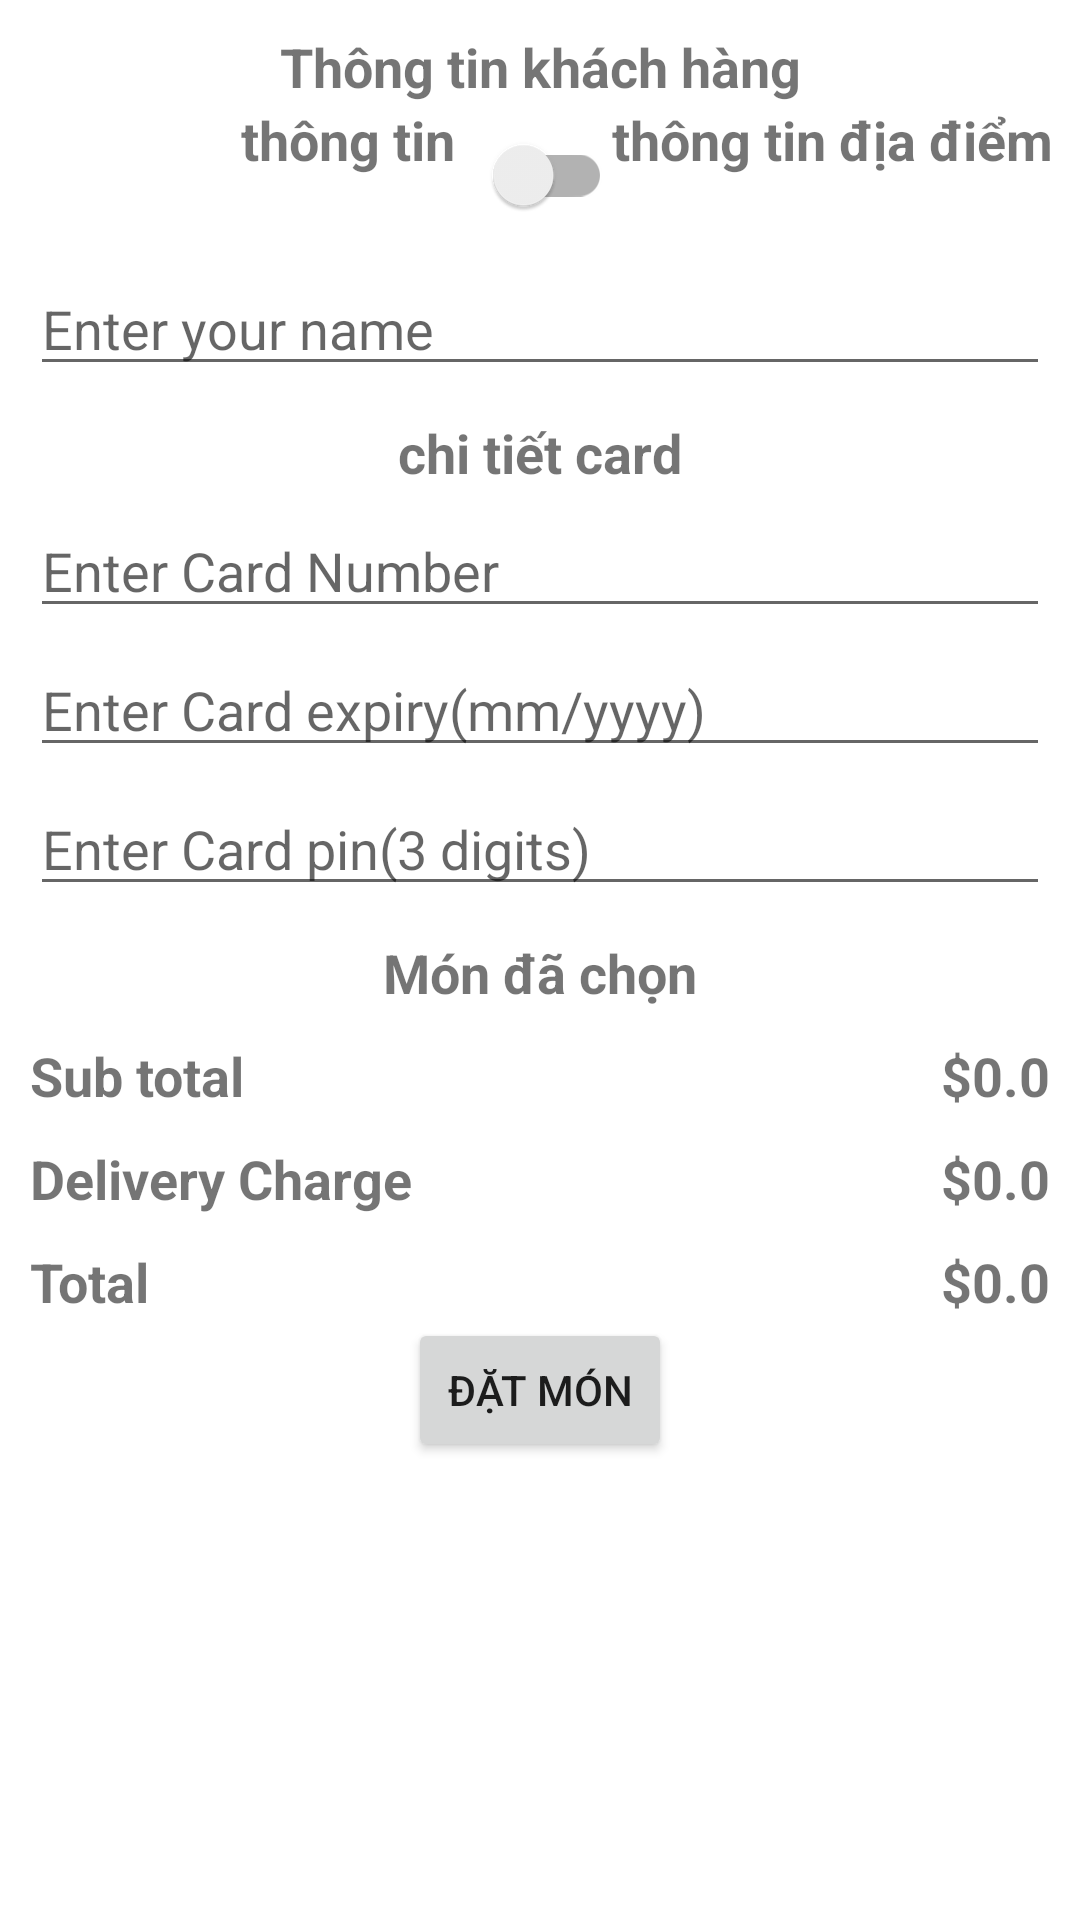

This screen was rendered from an Android layout file. Write that file and the resources it references.
<!-- AndroidManifest.xml: application theme Theme.FoodAppKotlin -->
<!-- res/layout/activity_place_your_order.xml -->
<?xml version="1.0" encoding="utf-8"?>
<ScrollView xmlns:android="http://schemas.android.com/apk/res/android"
    xmlns:app="http://schemas.android.com/apk/res-auto"
    xmlns:tools="http://schemas.android.com/tools"
    android:layout_width="match_parent"
    android:layout_height="match_parent"
    android:paddingBottom="@dimen/_10sdp"
    tools:context=".activites.PlaceYourOrderActivity">

    <androidx.constraintlayout.widget.ConstraintLayout
        android:layout_width="match_parent"
        android:layout_height="match_parent">

        <TextView
            android:id="@+id/tvCustomerDetails"
            android:layout_width="wrap_content"
            android:layout_height="wrap_content"
            android:layout_margin="10dp"
            android:text="Thông tin khách hàng"
            android:textSize="18sp"
            android:textStyle="bold"
            app:layout_constraintEnd_toEndOf="parent"
            app:layout_constraintStart_toStartOf="parent"
            app:layout_constraintTop_toTopOf="parent" />

        <TextView
            android:id="@+id/tvPickup"
            android:layout_width="wrap_content"
            android:layout_height="wrap_content"
            android:text="thông tin "
            android:textSize="18sp"
            android:textStyle="bold"
            app:layout_constraintEnd_toStartOf="@+id/switchDelivery"
            app:layout_constraintTop_toBottomOf="@+id/tvCustomerDetails" />

        <androidx.appcompat.widget.SwitchCompat
            android:id="@+id/switchDelivery"
            android:layout_width="wrap_content"
            android:layout_height="wrap_content"
            android:layout_marginStart="10dp"
            android:layout_marginEnd="10dp"
            android:layout_marginBottom="10dp"
            app:layout_constraintEnd_toEndOf="parent"
            app:layout_constraintStart_toStartOf="parent"
            app:layout_constraintTop_toBottomOf="@+id/tvCustomerDetails" />

        <TextView
            android:id="@+id/tvDelivery"
            android:layout_width="wrap_content"
            android:layout_height="wrap_content"
            android:text="thông tin địa điểm"
            android:textSize="18sp"
            android:textStyle="bold"
            app:layout_constraintStart_toEndOf="@+id/switchDelivery"
            app:layout_constraintTop_toBottomOf="@+id/tvCustomerDetails" />

        <EditText
            android:id="@+id/inputName"
            android:layout_width="match_parent"
            android:layout_height="wrap_content"
            android:layout_marginStart="10dp"
            android:layout_marginTop="05dp"
            android:layout_marginEnd="10dp"
            android:layout_marginBottom="05dp"
            android:hint="Enter your name"
            app:layout_constraintEnd_toEndOf="parent"
            app:layout_constraintStart_toStartOf="parent"
            app:layout_constraintTop_toBottomOf="@id/switchDelivery" />

        <EditText
            android:id="@+id/inputAddress"
            android:layout_width="match_parent"
            android:layout_height="wrap_content"
            android:layout_marginStart="10dp"
            android:layout_marginTop="05dp"
            android:layout_marginEnd="10dp"
            android:layout_marginBottom="05dp"
            android:hint="Enter your address"
            android:visibility="gone"
            app:layout_constraintEnd_toEndOf="parent"
            app:layout_constraintStart_toStartOf="parent"
            app:layout_constraintTop_toBottomOf="@id/inputName" />

        <EditText
            android:id="@+id/inputCity"
            android:layout_width="match_parent"
            android:layout_height="wrap_content"
            android:layout_marginStart="10dp"
            android:layout_marginTop="05dp"
            android:layout_marginEnd="10dp"
            android:layout_marginBottom="05dp"
            android:hint="Enter your city"
            android:visibility="gone"
            app:layout_constraintEnd_toEndOf="parent"
            app:layout_constraintStart_toStartOf="parent"
            app:layout_constraintTop_toBottomOf="@id/inputAddress" />

        <EditText
            android:id="@+id/inputState"
            android:layout_width="match_parent"
            android:layout_height="wrap_content"
            android:layout_marginStart="10dp"
            android:layout_marginTop="05dp"
            android:layout_marginEnd="10dp"
            android:layout_marginBottom="05dp"
            android:hint="Enter your state"
            android:visibility="gone"
            app:layout_constraintEnd_toEndOf="parent"
            app:layout_constraintStart_toStartOf="parent"
            app:layout_constraintTop_toBottomOf="@id/inputCity" />

        <EditText
            android:id="@+id/inputZip"
            android:layout_width="match_parent"
            android:layout_height="wrap_content"
            android:layout_marginStart="10dp"
            android:layout_marginTop="05dp"
            android:layout_marginEnd="10dp"
            android:layout_marginBottom="05dp"
            android:hint="Enter your zip"
            android:inputType="number"
            android:maxLength="5"
            android:visibility="gone"
            app:layout_constraintEnd_toEndOf="parent"
            app:layout_constraintStart_toStartOf="parent"
            app:layout_constraintTop_toBottomOf="@id/inputState" />

        <TextView
            android:id="@+id/tvCardDetails"
            android:layout_width="wrap_content"
            android:layout_height="wrap_content"
            android:layout_margin="10dp"
            android:text="chi tiết card"
            android:textSize="18sp"
            android:textStyle="bold"
            app:layout_constraintEnd_toEndOf="parent"
            app:layout_constraintStart_toStartOf="parent"
            app:layout_constraintTop_toBottomOf="@+id/inputZip" />

        <EditText
            android:id="@+id/inputCardNumber"
            android:layout_width="match_parent"
            android:layout_height="wrap_content"
            android:layout_marginStart="10dp"
            android:layout_marginTop="05dp"
            android:layout_marginEnd="10dp"
            android:layout_marginBottom="05dp"
            android:hint="Enter Card Number"
            android:inputType="number"
            android:maxLength="16"
            app:layout_constraintEnd_toEndOf="parent"
            app:layout_constraintStart_toStartOf="parent"
            app:layout_constraintTop_toBottomOf="@id/tvCardDetails" />

        <EditText
            android:id="@+id/inputCardExpiry"
            android:layout_width="match_parent"
            android:layout_height="wrap_content"
            android:layout_marginStart="10dp"
            android:layout_marginTop="05dp"
            android:layout_marginEnd="10dp"
            android:layout_marginBottom="05dp"
            android:hint="Enter Card expiry(mm/yyyy)"
            android:inputType="number"
            android:maxLength="6"
            app:layout_constraintEnd_toEndOf="parent"
            app:layout_constraintStart_toStartOf="parent"
            app:layout_constraintTop_toBottomOf="@id/inputCardNumber" />

        <EditText
            android:id="@+id/inputCardPin"
            android:layout_width="match_parent"
            android:layout_height="wrap_content"
            android:layout_marginStart="10dp"
            android:layout_marginTop="05dp"
            android:layout_marginEnd="10dp"
            android:layout_marginBottom="05dp"
            android:hint="Enter Card pin(3 digits)"
            android:inputType="number"
            android:maxLength="3"
            app:layout_constraintEnd_toEndOf="parent"
            app:layout_constraintStart_toStartOf="parent"
            app:layout_constraintTop_toBottomOf="@id/inputCardExpiry" />

        <TextView
            android:id="@+id/tvTotalItems"
            android:layout_width="wrap_content"
            android:layout_height="wrap_content"
            android:layout_margin="10dp"
            android:text="Món đã chọn"
            android:textSize="18sp"
            android:textStyle="bold"
            app:layout_constraintEnd_toEndOf="parent"
            app:layout_constraintStart_toStartOf="parent"
            app:layout_constraintTop_toBottomOf="@+id/inputCardPin" />

        <androidx.recyclerview.widget.RecyclerView
            android:id="@+id/cartItemsRecyclerView"
            android:layout_width="match_parent"
            android:layout_height="wrap_content"
            android:nestedScrollingEnabled="false"
            app:layout_constraintEnd_toEndOf="parent"
            app:layout_constraintStart_toStartOf="parent"
            app:layout_constraintTop_toBottomOf="@+id/tvTotalItems" />

        <TextView
            android:id="@+id/tvSubtotal"
            android:layout_width="wrap_content"
            android:layout_height="wrap_content"
            android:layout_margin="10dp"
            android:text="Sub total"
            android:textSize="18sp"
            android:textStyle="bold"
            app:layout_constraintStart_toStartOf="parent"
            app:layout_constraintTop_toBottomOf="@+id/cartItemsRecyclerView" />

        <TextView
            android:id="@+id/tvSubtotalAmount"
            android:layout_width="wrap_content"
            android:layout_height="wrap_content"
            android:layout_margin="10dp"
            android:text="$0.0"
            android:textSize="18sp"
            android:textStyle="bold"
            app:layout_constraintEnd_toEndOf="parent"
            app:layout_constraintTop_toBottomOf="@+id/cartItemsRecyclerView" />

        <TextView
            android:id="@+id/tvDeliveryCharge"
            android:layout_width="wrap_content"
            android:layout_height="wrap_content"
            android:layout_margin="10dp"
            android:text="Delivery Charge"
            android:textSize="18sp"
            android:textStyle="bold"
            app:layout_constraintStart_toStartOf="parent"
            app:layout_constraintTop_toBottomOf="@+id/tvSubtotal" />

        <TextView
            android:id="@+id/tvDeliveryChargeAmount"
            android:layout_width="wrap_content"
            android:layout_height="wrap_content"
            android:layout_margin="10dp"
            android:text="$0.0"
            android:textSize="18sp"
            android:textStyle="bold"
            app:layout_constraintEnd_toEndOf="parent"
            app:layout_constraintTop_toBottomOf="@+id/tvSubtotal" />

        <TextView
            android:id="@+id/tvTotal"
            android:layout_width="wrap_content"
            android:layout_height="wrap_content"
            android:layout_margin="10dp"
            android:text="Total"
            android:textSize="18sp"
            android:textStyle="bold"
            app:layout_constraintStart_toStartOf="parent"
            app:layout_constraintTop_toBottomOf="@+id/tvDeliveryCharge" />

        <TextView
            android:id="@+id/tvTotalAmount"
            android:layout_width="wrap_content"
            android:layout_height="wrap_content"
            android:layout_margin="10dp"
            android:text="$0.0"
            android:textSize="18sp"
            android:textStyle="bold"
            app:layout_constraintEnd_toEndOf="parent"
            app:layout_constraintTop_toBottomOf="@+id/tvDeliveryCharge" />

        <Button
            app:layout_constraintEnd_toEndOf="parent"
            app:layout_constraintStart_toStartOf="parent"
            app:layout_constraintTop_toBottomOf="@+id/tvTotal"
            android:id="@+id/order"
            android:layout_width="wrap_content"
            android:layout_height="wrap_content"
            android:text="đặt món"
            app:layout_constraintBottom_toBottomOf="parent" />
    </androidx.constraintlayout.widget.ConstraintLayout>

</ScrollView>
<!-- resources referenced by this layout -->
<resources>
  <style name="Theme.FoodAppKotlin" parent="Theme.MaterialComponents.DayNight.NoActionBar">
          
          <item name="colorPrimary">@color/primary</item>
          <item name="colorPrimaryVariant">@color/accent</item>
          <item name="colorOnPrimary">@color/white</item>
          
          <item name="colorSecondary">@color/teal_200</item>
          <item name="colorSecondaryVariant">@color/teal_700</item>
          <item name="colorOnSecondary">@color/black</item>
          
          <item name="android:statusBarColor">?attr/colorPrimaryVariant</item>
          
      </style>
  <color name="primary">#f52c56</color>
  <color name="accent">#f52c56</color>
  <color name="white">#FFFFFFFF</color>
  <color name="teal_200">#FF03DAC5</color>
  <color name="teal_700">#FF018786</color>
  <color name="black">#FF000000</color>
</resources>
